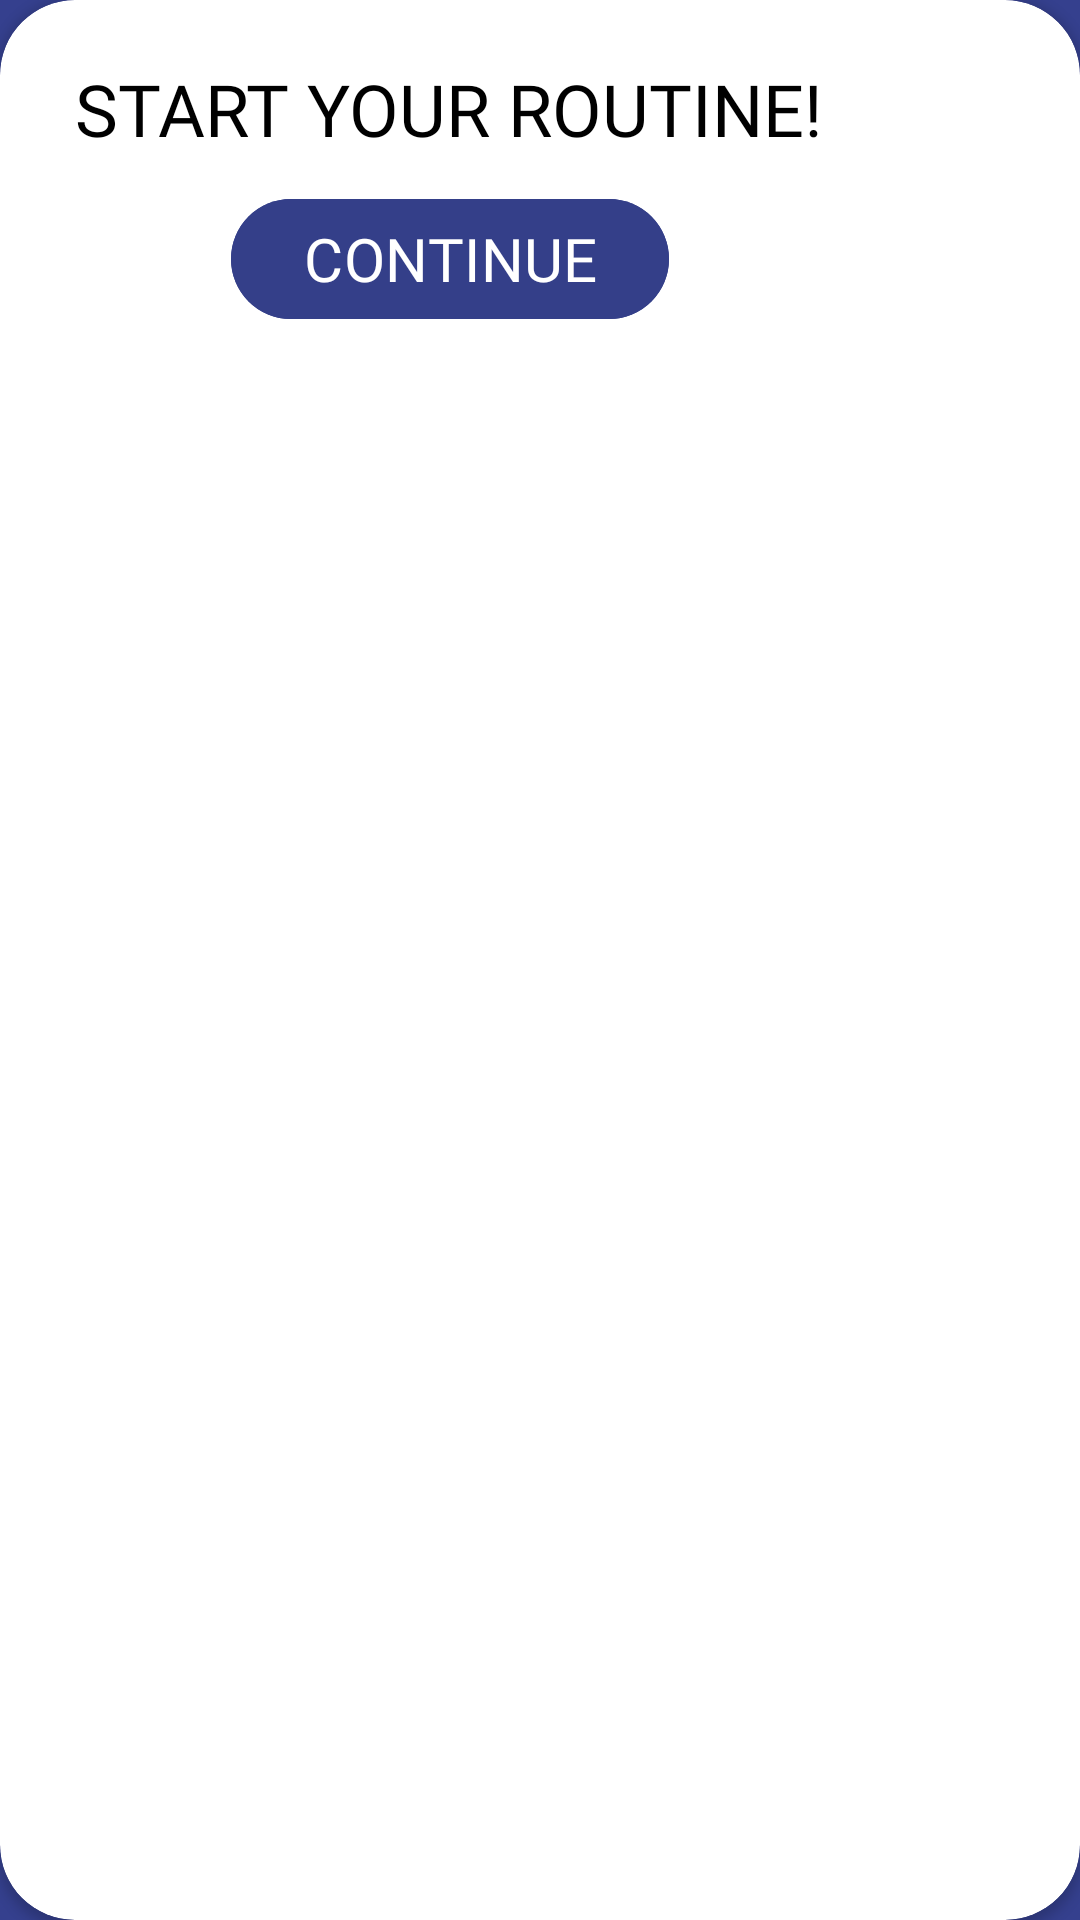

This screen was rendered from an Android layout file. Write that file and the resources it references.
<!-- AndroidManifest.xml: application theme Theme.ByteMeBaby -->
<!-- res/layout/dialog_confirm.xml -->
<?xml version="1.0" encoding="utf-8"?>
<androidx.cardview.widget.CardView xmlns:android="http://schemas.android.com/apk/res/android"
    android:layout_width="wrap_content"
    android:layout_height="wrap_content"
    xmlns:app="http://schemas.android.com/apk/res-auto"
    app:cardCornerRadius="25dp">

    <LinearLayout
        android:layout_width="300dp"
        android:layout_height="match_parent"
        android:gravity="center_horizontal"
        android:orientation="vertical"
        android:padding="20dp">

        <TextView
            android:id="@+id/workoutName"
            style="@style/DialogStyleText"
            android:layout_width="wrap_content"
            android:layout_height="wrap_content"
            android:layout_marginBottom="10dp"
            android:gravity="center"
            android:textAllCaps="true"
            android:text="@string/confirm_dialog" />

        <Button
            android:id="@+id/continueButton"
            style="@style/ButtonStyle"
            android:layout_width="wrap_content"
            android:layout_height="wrap_content"
            android:textAllCaps="true"
            android:text="@string/continue_text" />
    </LinearLayout>

</androidx.cardview.widget.CardView>
<!-- resources referenced by this layout -->
<resources>
  <string name="confirm_dialog">Start your routine!</string>
  <string name="continue_text">Continue</string>
  <style name="ButtonStyle">
          <item name="android:layout_width">220dp</item>
          <item name="android:layout_height">50dp</item>
          <item name="android:backgroundTint">#343F89</item>
          <item name="android:clickable">true</item>
          <item name="android:focusable">true</item>
          <item name="android:fontFamily">@font/rem_bold</item>
          <item name="android:textColor">#FFFFFF</item>
          <item name="android:textSize">20sp</item>
      </style>
  <style name="DialogStyleText">
          <item name="android:layout_width">wrap_content</item>
          <item name="android:layout_height">wrap_content</item>
          <item name="android:fontFamily">@font/rem_bold</item>
          <item name="android:textSize">@dimen/title_regular</item>
          <item name="android:textColor">@color/black</item>
      </style>
  <style name="Theme.ByteMeBaby" parent="Base.Theme.ByteMeBaby" />
  <dimen name="title_regular">24sp</dimen>
  <color name="black">#FF000000</color>
  <style name="Base.Theme.ByteMeBaby" parent="Theme.Material3.DayNight.NoActionBar">
          <item name="android:windowBackground">@color/blue</item>  
          <item name="android:windowFullscreen">true</item>
          <item name="android:windowNoTitle">true</item>
          <item name="android:fitsSystemWindows">false</item>
          <item name="android:statusBarColor">@android:color/transparent</item>
          <item name="android:navigationBarColor">@android:color/transparent</item>
      </style>
  <color name="blue">#35408E</color>
</resources>
